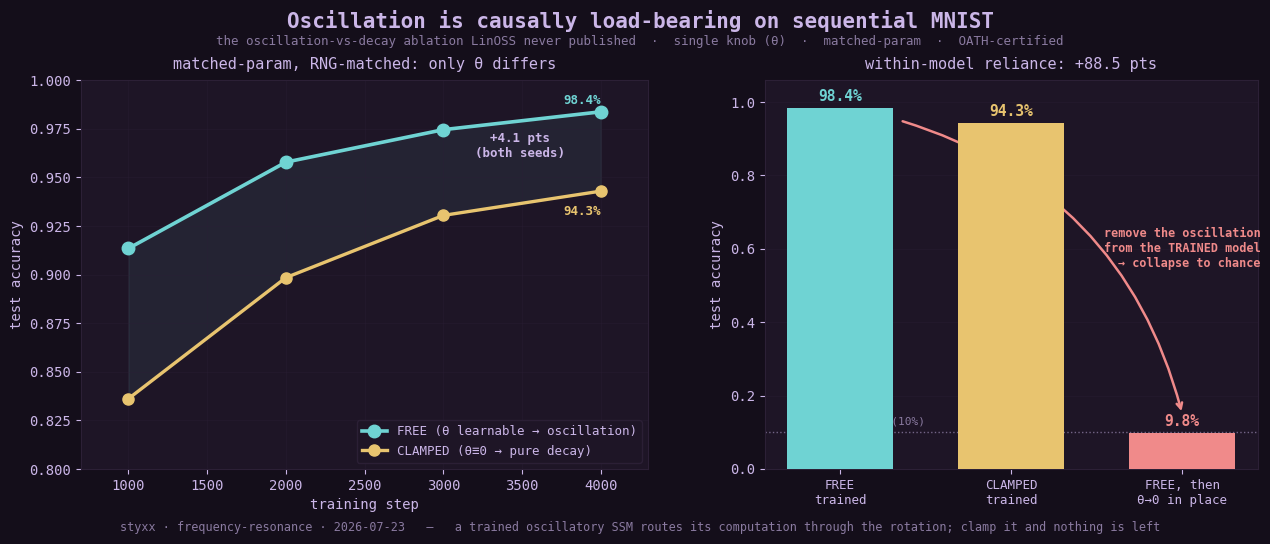

This chart was generated by the following Python code:
# -*- coding: utf-8 -*-
"""Real-task flagship figure: oscillation is causally load-bearing on sequential MNIST.
All numbers from smnist_ablation_result.json (OATH-certified)."""
import matplotlib
matplotlib.use("Agg")
import matplotlib.pyplot as plt

BG = "#140e1a"; PANEL = "#1e1526"; LILAC = "#cbb6e8"; DIM = "#8a7aa0"
CYAN = "#6fd3d3"; GREEN = "#7ee787"; AMBER = "#e8c46f"; RED = "#f08a8a"; GRID = "#2c2036"
plt.rcParams.update({"font.family": "monospace", "text.color": LILAC, "axes.labelcolor": LILAC,
                     "xtick.color": LILAC, "ytick.color": LILAC, "axes.edgecolor": GRID,
                     "figure.facecolor": BG, "axes.facecolor": PANEL})

fig, (axL, axR) = plt.subplots(1, 2, figsize=(13, 5.4), gridspec_kw={"width_ratios": [1.15, 1]})
fig.suptitle("Oscillation is causally load-bearing on sequential MNIST",
             fontsize=15, color=LILAC, weight="bold", y=0.98)
fig.text(0.5, 0.915, "the oscillation-vs-decay ablation LinOSS never published  ·  single knob (θ)  ·  matched-param  ·  OATH-certified",
         ha="center", fontsize=9, color=DIM)

# ---- LEFT: test-accuracy training curves (seed-averaged) ----
steps = [1000, 2000, 3000, 4000]
free = [0.9134, 0.9578, 0.9745, 0.9837]     # seed-avg FREE (oscillatory)
clamp = [0.8361, 0.8984, 0.9304, 0.9429]    # seed-avg CLAMPED (decay)
axL.plot(steps, free, "-o", color=CYAN, lw=2.6, ms=9, label="FREE (θ learnable → oscillation)", zorder=5)
axL.plot(steps, clamp, "-o", color=AMBER, lw=2.4, ms=8, label="CLAMPED (θ≡0 → pure decay)", zorder=5)
axL.fill_between(steps, clamp, free, color=CYAN, alpha=0.08)
axL.annotate("+4.1 pts\n(both seeds)", (4000, (free[-1]+clamp[-1])/2), textcoords="offset points",
             xytext=(-58, -4), ha="center", fontsize=9, color=LILAC, weight="bold")
axL.text(4000, free[-1]+0.004, "98.4%", ha="right", fontsize=9, color=CYAN, weight="bold")
axL.text(4000, clamp[-1]-0.012, "94.3%", ha="right", fontsize=9, color=AMBER, weight="bold")
axL.set_xlabel("training step", fontsize=10); axL.set_ylabel("test accuracy", fontsize=10)
axL.set_title("matched-param, RNG-matched: only θ differs", fontsize=11, color=LILAC, pad=8)
axL.set_ylim(0.80, 1.0); axL.set_xlim(700, 4300)
axL.legend(loc="lower right", facecolor=PANEL, edgecolor=GRID, fontsize=9, framealpha=0.95)
axL.grid(True, color=GRID, lw=0.5, alpha=0.5)
for s in axL.spines.values():
    s.set_color(GRID)

# ---- RIGHT: the causal collapse (clamp the trained model's oscillation off) ----
labels = ["FREE\ntrained", "CLAMPED\ntrained", "FREE, then\nθ→0 in place"]
vals = [0.9837, 0.9428, 0.0982]
cols = [CYAN, AMBER, RED]
xb = range(len(vals))
axR.axhline(0.10, color=DIM, lw=1.0, ls=":", alpha=0.8)
axR.text(0.02, 0.12, "chance (10%)", color=DIM, fontsize=8, ha="left")
bars = axR.bar(list(xb), vals, color=cols, width=0.62, zorder=4)
for xi, v in zip(xb, vals):
    axR.text(xi, v + 0.02, f"{v*100:.1f}%", ha="center", fontsize=10.5, color=cols[xi], weight="bold")
axR.annotate("", xy=(2, 0.15), xytext=(0.35, 0.95),
             arrowprops=dict(arrowstyle="->", color=RED, lw=1.8, connectionstyle="arc3,rad=-0.28"))
axR.text(2.46, 0.55, "remove the oscillation\nfrom the TRAINED model\n→ collapse to chance",
         color=RED, fontsize=8.5, ha="right", weight="bold")
axR.set_xticks(list(xb)); axR.set_xticklabels(labels, fontsize=9)
axR.set_ylim(0, 1.06); axR.set_ylabel("test accuracy", fontsize=10)
axR.set_title("within-model reliance: +88.5 pts", fontsize=11, color=LILAC, pad=8)
axR.grid(True, axis="y", color=GRID, lw=0.5, alpha=0.5)
for s in axR.spines.values():
    s.set_color(GRID)

fig.text(0.5, 0.015, "styxx · frequency-resonance · 2026-07-23   —   a trained oscillatory SSM routes its computation through the rotation; clamp it and nothing is left",
         ha="center", fontsize=8.5, color=DIM)
plt.subplots_adjust(left=0.07, right=0.975, top=0.85, bottom=0.13, wspace=0.22)
plt.savefig("fig_smnist_flagship.png", dpi=150, facecolor=BG)
print("wrote fig_smnist_flagship.png")
